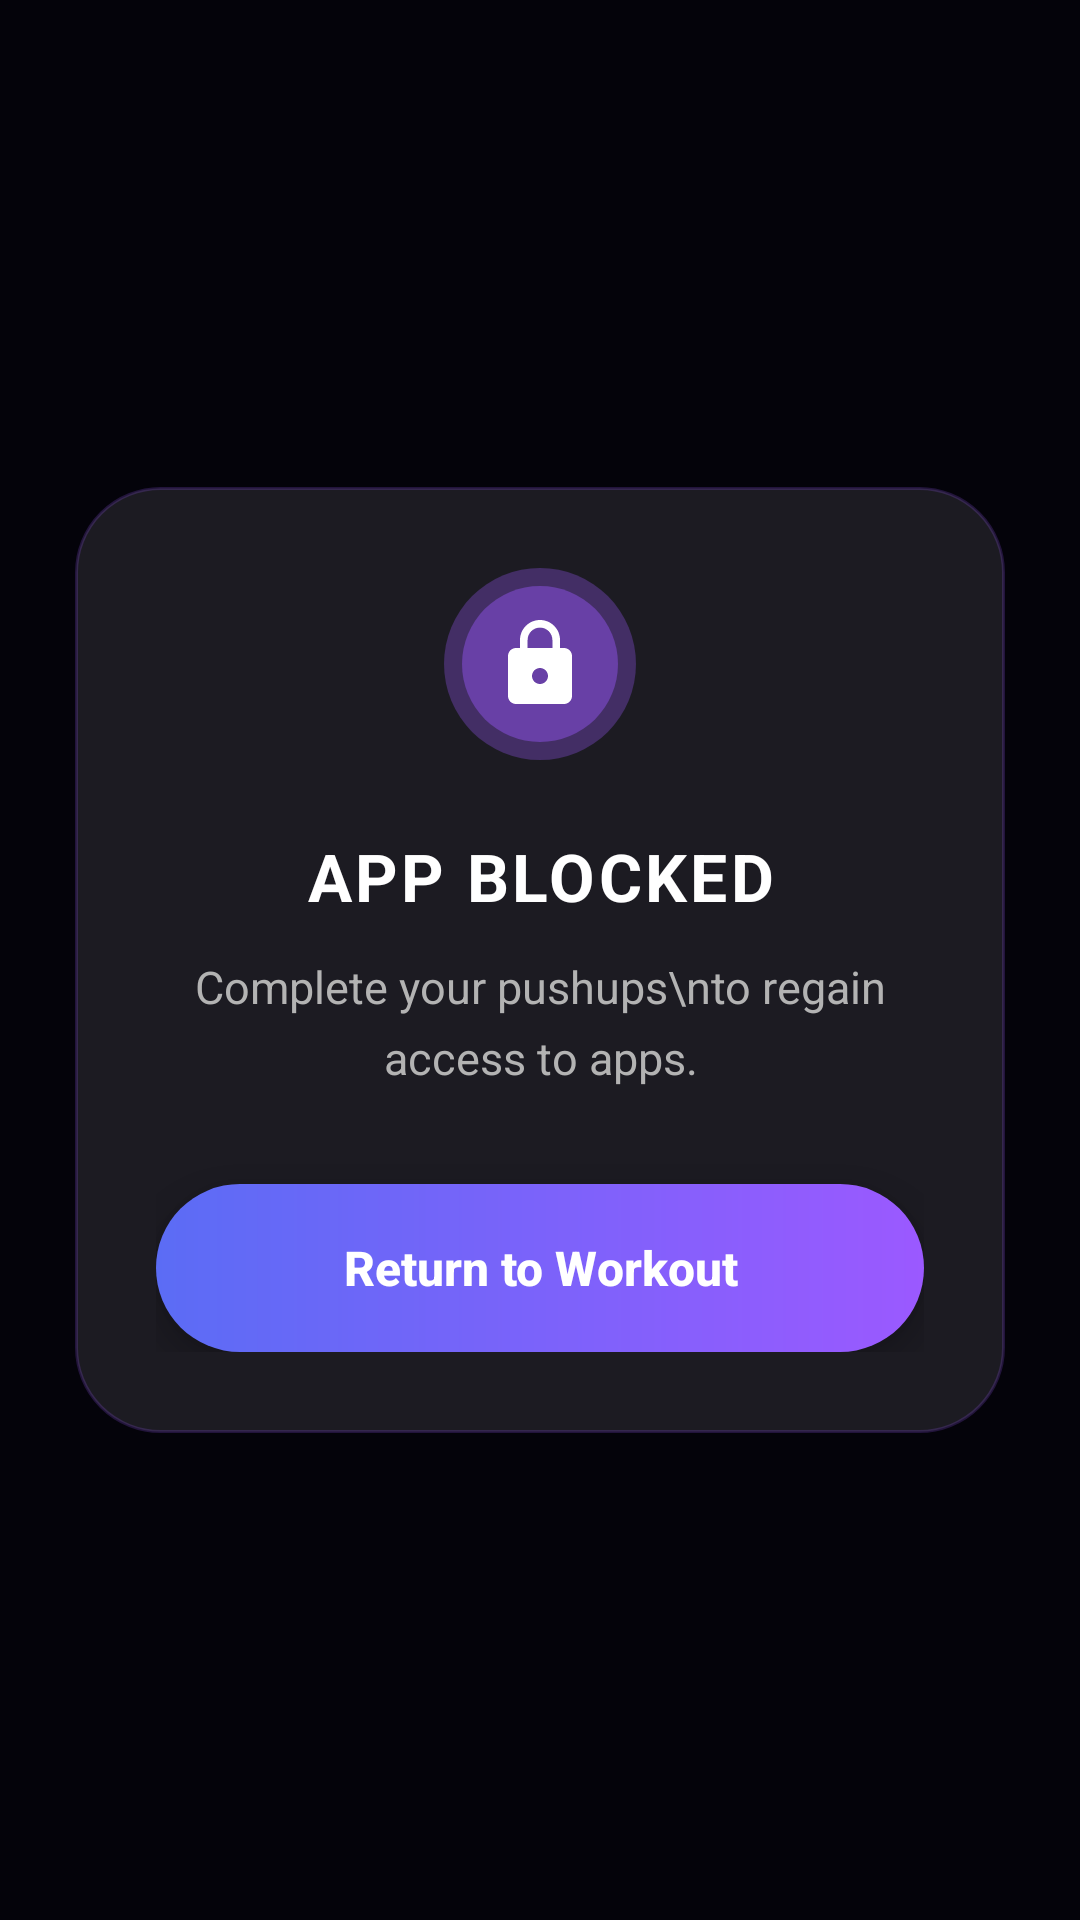

Android layout source for this screen:
<!-- AndroidManifest.xml: application theme Theme.PushUpLocker -->
<!-- res/layout/overlay_blocked.xml -->
<?xml version="1.0" encoding="utf-8"?>
<androidx.constraintlayout.widget.ConstraintLayout
    xmlns:android="http://schemas.android.com/apk/res/android"
    xmlns:app="http://schemas.android.com/apk/res-auto"
    android:layout_width="match_parent"
    android:layout_height="match_parent"
    android:background="#B3000000"
    android:padding="24dp">
    
    
    
    <androidx.constraintlayout.widget.ConstraintLayout
        android:layout_width="match_parent"
        android:layout_height="wrap_content"
        android:background="@drawable/bg_dialog_premium"
        android:padding="28dp"
        app:layout_constraintBottom_toBottomOf="parent"
        app:layout_constraintEnd_toEndOf="parent"
        app:layout_constraintStart_toStartOf="parent"
        app:layout_constraintTop_toTopOf="parent">

        
        <ImageView
            android:id="@+id/tvOverlayIcon"
            android:layout_width="64dp"
            android:layout_height="64dp"
            android:background="@drawable/bg_icon_glow"
            android:padding="16dp"
            android:src="@drawable/ic_lock_small"
            app:layout_constraintBottom_toTopOf="@id/tvOverlayHeadline"
            app:layout_constraintEnd_toEndOf="parent"
            app:layout_constraintStart_toStartOf="parent"
            app:layout_constraintTop_toTopOf="parent"
            app:layout_constraintVertical_chainStyle="packed"
            app:tint="#FFFFFF" />

        
        <TextView
            android:id="@+id/tvOverlayHeadline"
            android:layout_width="0dp"
            android:layout_height="wrap_content"
            android:layout_marginTop="24dp"
            android:fontFamily="sans-serif-large"
            android:gravity="center"
            android:letterSpacing="0.05"
            android:text="APP BLOCKED"
            android:textColor="#FFFFFF"
            android:textSize="22sp"
            android:textStyle="bold"
            app:layout_constraintBottom_toTopOf="@id/tvOverlayMessage"
            app:layout_constraintEnd_toEndOf="parent"
            app:layout_constraintStart_toStartOf="parent"
            app:layout_constraintTop_toBottomOf="@id/tvOverlayIcon" />

        
        <TextView
            android:id="@+id/tvOverlayMessage"
            android:layout_width="0dp"
            android:layout_height="wrap_content"
            android:layout_marginTop="12dp"
            android:gravity="center"
            android:lineSpacingMultiplier="1.3"
            android:text="Complete your pushups\nto regain access to apps."
            android:textColor="#B3B3B3"
            android:textSize="15sp"
            app:layout_constraintBottom_toTopOf="@id/btnOverlayReturn"
            app:layout_constraintEnd_toEndOf="parent"
            app:layout_constraintStart_toStartOf="parent"
            app:layout_constraintTop_toBottomOf="@id/tvOverlayHeadline" />

        
        <android.widget.Button
            android:id="@+id/btnOverlayReturn"
            android:layout_width="0dp"
            android:layout_height="56dp"
            android:layout_marginTop="32dp"
            android:background="@drawable/bg_btn_purple"
            android:stateListAnimator="@null"
            android:text="Return to Workout"
            android:textAllCaps="false"
            android:textColor="#FFFFFF"
            android:elevation="6dp"
            android:textSize="16sp"
            android:textStyle="bold"
            app:layout_constraintBottom_toBottomOf="parent"
            app:layout_constraintEnd_toEndOf="parent"
            app:layout_constraintStart_toStartOf="parent"
            app:layout_constraintTop_toBottomOf="@id/tvOverlayMessage" />
            
    </androidx.constraintlayout.widget.ConstraintLayout>

</androidx.constraintlayout.widget.ConstraintLayout>
<!-- resources referenced by this layout -->
<resources>
  <!-- drawable bg_btn_purple (drawable) -->
  <?xml version="1.0" encoding="utf-8"?>
  <shape xmlns:android="http://schemas.android.com/apk/res/android"
      android:shape="rectangle">
      <corners android:radius="50dp" />
      <gradient
          android:type="linear"
          android:angle="0"
          android:startColor="#5B6CF5"
          android:endColor="#9B59FF" />
  </shape>
  <!-- drawable bg_dialog_premium (drawable) -->
  <?xml version="1.0" encoding="utf-8"?>
  <layer-list xmlns:android="http://schemas.android.com/apk/res/android">
      
      <item android:top="2dp" android:bottom="2dp" android:left="2dp" android:right="2dp">
          <shape android:shape="rectangle">
              <corners android:radius="28dp" />
              <solid android:color="#0D000000" />
              <padding android:left="1dp" android:top="1dp" android:right="1dp" android:bottom="1dp" />
          </shape>
      </item>
      
      
      <item>
          <shape android:shape="rectangle">
              <corners android:radius="28dp" />
              <solid android:color="#1C1B22" />
              
              <stroke android:width="1dp" android:color="#339B59FF" />
              <padding android:left="2dp" android:top="2dp" android:right="2dp" android:bottom="2dp" />
          </shape>
      </item>
  </layer-list>
  <!-- drawable bg_icon_glow (drawable) -->
  <?xml version="1.0" encoding="utf-8"?>
  <layer-list xmlns:android="http://schemas.android.com/apk/res/android">
      
      <item>
          <shape android:shape="oval">
              <solid android:color="#4D9B59FF" />
          </shape>
      </item>
      
      <item android:left="6dp" android:top="6dp"
          android:right="6dp" android:bottom="6dp">
          <shape android:shape="oval">
              <solid android:color="#6B9B59FF" />
          </shape>
      </item>
  </layer-list>
  <!-- drawable ic_lock_small (drawable) -->
  <?xml version="1.0" encoding="utf-8"?>
  <vector xmlns:android="http://schemas.android.com/apk/res/android"
      android:width="16dp"
      android:height="16dp"
      android:viewportWidth="24"
      android:viewportHeight="24"
      android:tint="#9B59FF">
      <path
          android:fillColor="@android:color/white"
          android:pathData="M18,8h-1V6c0,-2.76 -2.24,-5 -5,-5S7,3.24 7,6v2H6c-1.1,0 -2,0.9 -2,2v10c0,1.1 0.9,2 2,2h12c1.1,0 2,-0.9 2,-2V10c0,-1.1 -0.9,-2 -2,-2zm-6,9c-1.1,0 -2,-0.9 -2,-2s0.9,-2 2,-2 2,0.9 2,2 -0.9,2 -2,2zm3.1,-9H8.9V6c0,-1.71 1.39,-3.1 3.1,-3.1 1.71,0 3.1,1.39 3.1,3.1v2z" />
  </vector>
  <style name="Theme.PushUpLocker" parent="Theme.MaterialComponents.DayNight.NoActionBar">
          <item name="colorPrimary">@color/purple_mid</item>
          <item name="colorPrimaryDark">@color/purple_deep</item>
          <item name="colorAccent">@color/blue_accent</item>
          <item name="android:windowBackground">@color/purple_deep</item>
          <item name="android:statusBarColor">@color/purple_deep</item>
          <item name="android:navigationBarColor">@color/purple_deep</item>
          <item name="android:windowLightStatusBar">false</item>
      </style>
  <color name="purple_mid">#2D1B69</color>
  <color name="purple_deep">#0D0920</color>
  <color name="blue_accent">#5B6CF5</color>
</resources>
